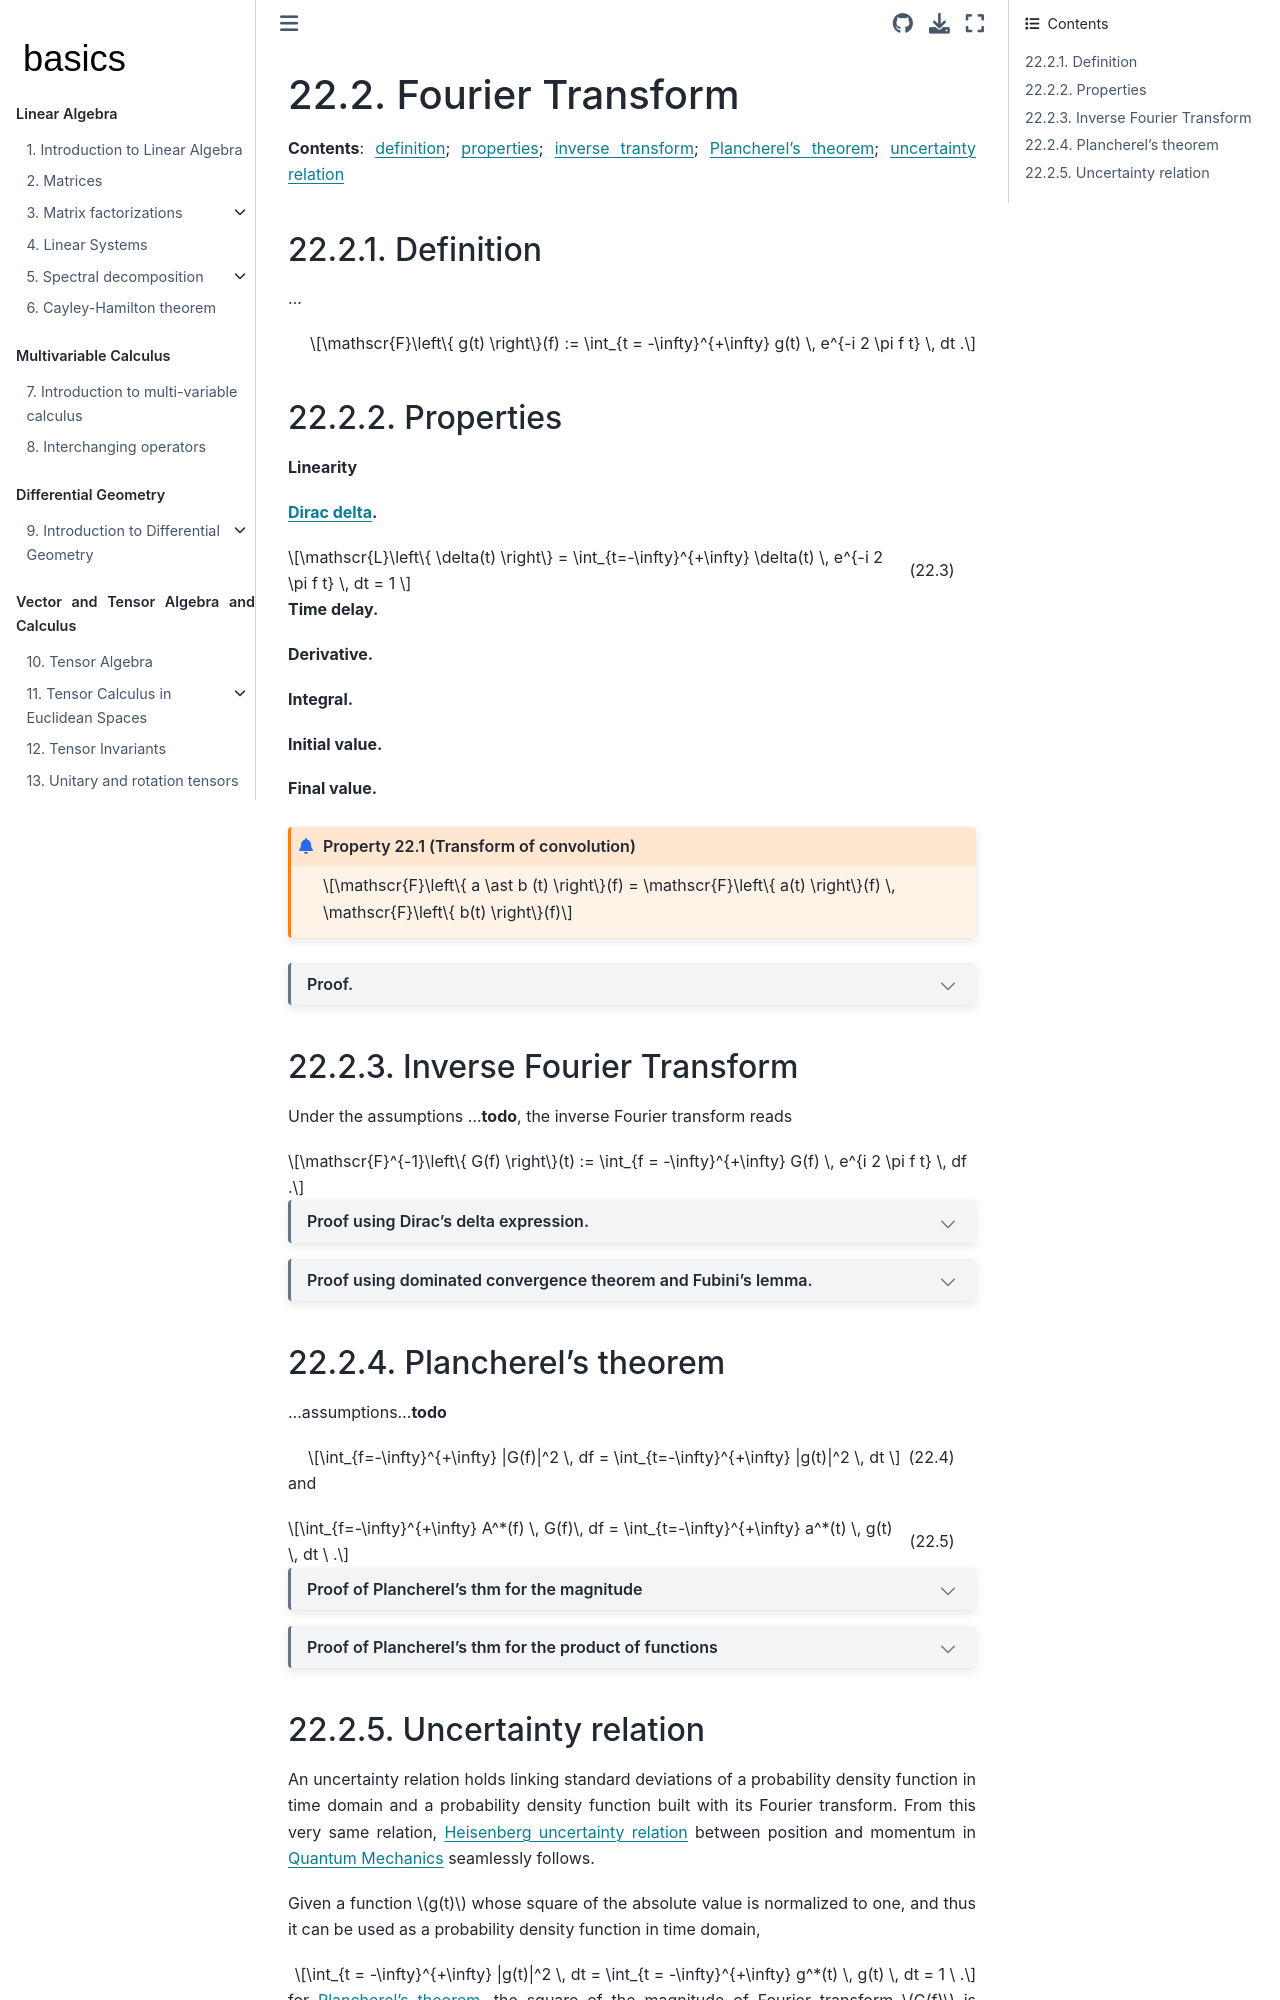

repository: Basics2022/bbooks-math-miscellanea · page: ch/complex/fourier-transform.html · generator: jekyll

(complex:fourier:transform)=
# Fourier Transform

**Contents**: [definition](complex:fourier:transform:def); [properties](complex:fourier:transform:properties); [inverse transform](complex:fourier:transform:inverse); [Plancherel's theorem](complex:fourier:transform:plancherel); [uncertainty relation](complex:fourier:transform:uncertainty)

(complex:fourier:transform:def)=
## Definition

...

$$\mathscr{F}\left\{ g(t) \right\}(f) := \int_{t = -\infty}^{+\infty} g(t) \, e^{-i 2 \pi f t} \, dt .$$


(complex:fourier:transform:properties)=
## Properties


**Linearity**

**[Dirac delta](functional-analysis:dirac-delta).**

$$\mathscr{L}\left\{ \delta(t) \right\} = \int_{t=-\infty}^{+\infty} \delta(t) \, e^{-i 2 \pi f t} \, dt = 1 $$ (eq:complex:fourier:transform:properties:delta)

**Time delay.**

**Derivative.**

**Integral.**

**Initial value.**

**Final value.**

```{prf:property} Transform of convolution
:label: transform:fourier:convolution

$$\mathscr{F}\left\{ a \ast b (t)  \right\}(f) = \mathscr{F}\left\{ a(t) \right\}(f) \, \mathscr{F}\left\{ b(t) \right\}(f)$$


```
```{dropdown} Proof.

$$\begin{aligned}
  \mathscr{F}\left\{ a \ast b (t)  \right\}(f)
  & = \int_{t = -\infty}^{+\infty} \int_{\tau=-\infty}^{+\infty} a(\tau) b(t - \tau) \, d \tau \, e^{-i 2 \pi f t} \, d t = && (1) \\
  & = \int_{\tau=-\infty}^{+\infty} a(\tau) \, e^{-i 2 \pi f \tau} \, d \tau \, \int_{z = -\infty}^{+\infty} b(z) \, e^{-i 2 \pi f z} = \\
  & = \mathscr{F}\{ a(t) \}(f) \, \mathscr{F}\{ b(t) \} (f) \ ,
\end{aligned}$$

having used $(1)$ transformation of coordinates $(z, \tau) = (t - \tau, \tau)$ with unit Jacobian

$$\dfrac{\partial(z, \tau)}{\partial(t, \tau)} = \left|\begin{matrix} 1 & - 1 \\ 0 & 1 \end{matrix}\right| = 1 \ .$$

```


(complex:fourier:transform:inverse)=
## Inverse Fourier Transform

Under the assumptions ...**todo**, the inverse Fourier transform reads

$$\mathscr{F}^{-1}\left\{ G(f) \right\}(t) := \int_{f = -\infty}^{+\infty} G(f) \, e^{i 2 \pi f t} \, df .$$

```{dropdown} Proof using Dirac's delta expression.

$$\begin{aligned}
\mathscr{F}^{-1}\left\{ G(f) \right\}(t) := \int_{f = -\infty}^{+\infty} G(f) \, e^{i 2 \pi f t} \, df 
  & = \int_{f = -\infty}^{+\infty} \int_{\tau=-\infty}^{+\infty} g(\tau) e^{-i 2 \pi f \tau} \, e^{i 2 \pi f t} \, df = \\ 
  & = \int_{f = -\infty}^{+\infty} \int_{\tau=-\infty}^{+\infty} g(\tau) e^{-i 2 \pi f \tau} \, e^{i 2 \pi f t} \, df = \\ 
  & = \int_{f = -\infty}^{+\infty} \int_{\tau=-\infty}^{+\infty} g(\tau) e^{i 2 \pi f (t-\tau)} \, df = \\ 
  & = \int_{\tau=-\infty}^{+\infty} g(\tau) \delta(t-\tau) \, d\tau = g(t) \ . 
\end{aligned}$$

```

```{dropdown} Proof using dominated convergence theorem and Fubini's lemma.
**Proof.** By the *dominated convergence theorem*, it follows that

$$\begin{aligned}
  \int_{\mathbb{R}} e^{i 2 \pi x \xi} F(\xi) \, d \xi
  & = \lim_{\varepsilon \rightarrow 0} \int_{\mathbb{R}} \underbrace{e^{-\pi \varepsilon^2 \xi^2 + i 2 \pi x \xi}}_{G(\xi;x,\varepsilon)} F(\xi) \, d \xi = \\
  & = \lim_{\varepsilon \rightarrow 0} \int_{\mathbb{R}} g(y;x,\varepsilon) f(y) \, dy = \\
  & = \lim_{\varepsilon \rightarrow 0} \int_{\mathbb{R}} \varphi_{\varepsilon}(x-y) \, f(y) \, dy = \\
  & = \int_{\mathbb{R}} \delta(x-y) \, f(y) \, dy = f(x)
\end{aligned}$$

**Lemma 1.** The Fourier transform of function $\varphi(t):= e^{-\pi|t|^2}$ reads

$$\begin{aligned}
\mathscr{F}\{ \varphi(t) \}(\omega) 
 & = \int_{t=-\infty}^{+\infty} \varphi(t) e^{-i \omega t} \, dt = \\ 
 & = \int_{t=-\infty}^{+\infty} e^{-\pi|t|^2} e^{-i \omega t} \, dt = \\
 & = \int_{t=-\infty}^{+\infty} e^{-\pi \left( t^2 + i \frac{\omega}{\pi} t - \frac{\omega^2}{4 \pi^2}  \right)} \, dt \, e^{- \frac{\omega^2}{4 \pi^2}} = \\
 & = \int_{t=-\infty}^{+\infty} e^{-\pi \left( t + i \frac{\omega}{2 \pi}  \right)^2} \, dt \, e^{- \frac{\omega^2}{4 \pi}} = \\
 & = e^{- \frac{\omega^2}{4 \pi}} \ ,
\end{aligned}$$

having evaluated [the integral $\int_{-\infty}^{+\infty} e^{-\alpha x^2}$](integral:e^x2) with $\alpha = \pi$. **todo** *justify the result for complex exponential. Use Bromwich contour integrals*

**Lemma 2.** Fourier transform of $f(\alpha t)$, $\alpha > 0$

$$\mathscr{F}\{ f(\alpha t) \}(\omega) = \int_{\mathbb{R}} f(\alpha t) e^{-j\omega t} \, dt = \int_{\tau \in \mathbb{R}} f(\tau) e^{-j \frac{\omega}{\alpha} \tau} \, d\tau \frac{1}{\alpha} = \frac{1}{\alpha} F\left(\frac{\omega}{\alpha} \right) $$

**Lemma 3.** $\frac{1}{\varepsilon} \varphi\left(\frac{t}{\varepsilon} \right) \rightarrow \delta(x)$ for $\varepsilon \rightarrow 0$

$$\mathscr{F}\left\{\frac{1}{\varepsilon}\varphi\left(\frac{t}{\varepsilon} \right) \right\}(\omega) = \frac{1}{\varepsilon} \varepsilon e^{-\frac{\omega^2}{4 \pi \varepsilon^2}} = e^{-\frac{\omega^2}{4 \pi \varepsilon^2}}$$

0. Fourier transform

$$G(f) = \int_{t=-\infty}^{\infty} e^{-i \omega t} g(t) \, dt$$

1. 

$$g(t) = e^{i \alpha t} \psi(t)$$

$$\mathscr{F}\{ g(t) \}(\omega) = \int_{t=-\infty}^{+\infty} g(t) e^{-i \omega t} \, dt = \int_{t=-\infty}^{+\infty} \psi(t) e^{i \alpha t} e^{-i \omega t} \, dt =  \int_{t=-\infty}^{+\infty} \psi(t) e^{-i (\omega-\alpha) t} \, dt = \mathscr{F}\{ \psi(t) \}(\omega-\alpha) \ .$$

2. 

$$\psi(t) = \phi(\alpha t)$$

$$
\mathscr{F}\{ \psi(t) \} 
 = \int_{t=-\infty}^{+\infty} \psi(t) e^{-i \omega t} \, dt 
 = \int_{t=-\infty}^{+\infty} \phi(\alpha t) e^{-i \omega t} \, dt 
 = \int_{\tau = -\infty}^{+\infty} \phi(\tau) e^{-i \frac{\omega}{\alpha} \tau} \, \frac{d \tau}{\alpha} 
 = \frac{1}{\alpha} \mathscr{F}\{ \phi(t) \}\left( \frac{\omega}{\alpha} \right) \ .
$$

3. Fubini's theorem

4. 

$$\varphi(t):= e^{-\pi t^2}$$

$$
\mathscr{F}\{ \varphi(t) \} 
 = \int_{t=-\infty}^{+\infty} \varphi(t) e^{-i \omega t} \, dt 
 = \int_{t=-\infty}^{+\infty} e^{-\pi t^2} e^{-i \omega t} \, dt 
$$

$$0 = \oint_{\gamma} e^{-\alpha |z|^2} \, dz = \int_{\dots} \dots$$

$$z = R e^{i \theta}, \quad dz = i R e^{i \theta} d \theta$$
$$\int_{C/4} e^{-\alpha |z|^2} \, dz = \int_{\theta=0}^{\frac{\pi}{2}} e^{-\alpha R^2} i R e^{i\theta} d \theta = i R e^{-\alpha R^2 } \frac{e^{-i \theta}}{i}|_{\theta= 0}^{\frac{\pi}{2}}$$

$$\begin{aligned}
  \int_{t=0}^{+\infty} e^{-\pi t^2} e^{-i \omega t} \, dt 
  & = \int_{t=0}^{+\infty} e^{-\left( \pi t^2 + i \omega t - \frac{\omega^2}{4 \pi} \right)} \, dt \, e^{-\frac{\omega^2}{4 \pi}} = \\
  & = \int_{t=0}^{+\infty} e^{-\pi \left( t + i \frac{\omega}{2 \pi} \right)^2} \, dt \, e^{-\frac{\omega^2}{4 \pi}} \\
\end{aligned}$$


5. $\varphi_{\varepsilon}(t) = \frac{1}{\varepsilon^n} \varphi\left( \frac{t}{\varepsilon} \right)$, $t \in \mathbb{R}^n$, is an approximation of Dirac's delta for $\varepsilon \rightarrow 0$, so that

    $$\begin{aligned}
      & \lim_{\varepsilon \rightarrow 0} \int_{t = -\infty}^{+\infty} \varphi_{\varepsilon}(t- \tau) f(t) \, dt = f(\tau) \\
      & \lim_{\varepsilon \rightarrow 0} \int_{t = -\infty}^{+\infty} \varphi_{\varepsilon}(t) \, dt = 1 \\
    \end{aligned}$$
   
    As the Fourier transform $\mathscr{F}\left\{\varphi_{\varepsilon}(t)\right\}(\omega) \rightarrow 1$ for $\varepsilon \rightarrow 0$, then $\varphi_{\varepsilon}(t) \rightarrow \delta(t)$.

```

<!--
    The Fourier transform of the convolution $\varphi_{\varepsilon} \ast f$ reads
    
    $$\mathscr{F}\left\{ \varphi_\varepsilon \ast f \right\} = \mathscr{F}\left\{ \varphi_\varepsilon \right\} \mathscr{F}\left\{ f \right\} = \frac{1}{\varepsilon} \varepsilon 2 e^{-\frac{\varepsilon^2 \omega^2}{4 \pi}} F(\omega)$$
-->

(complex:fourier:transform:plancherel)=
